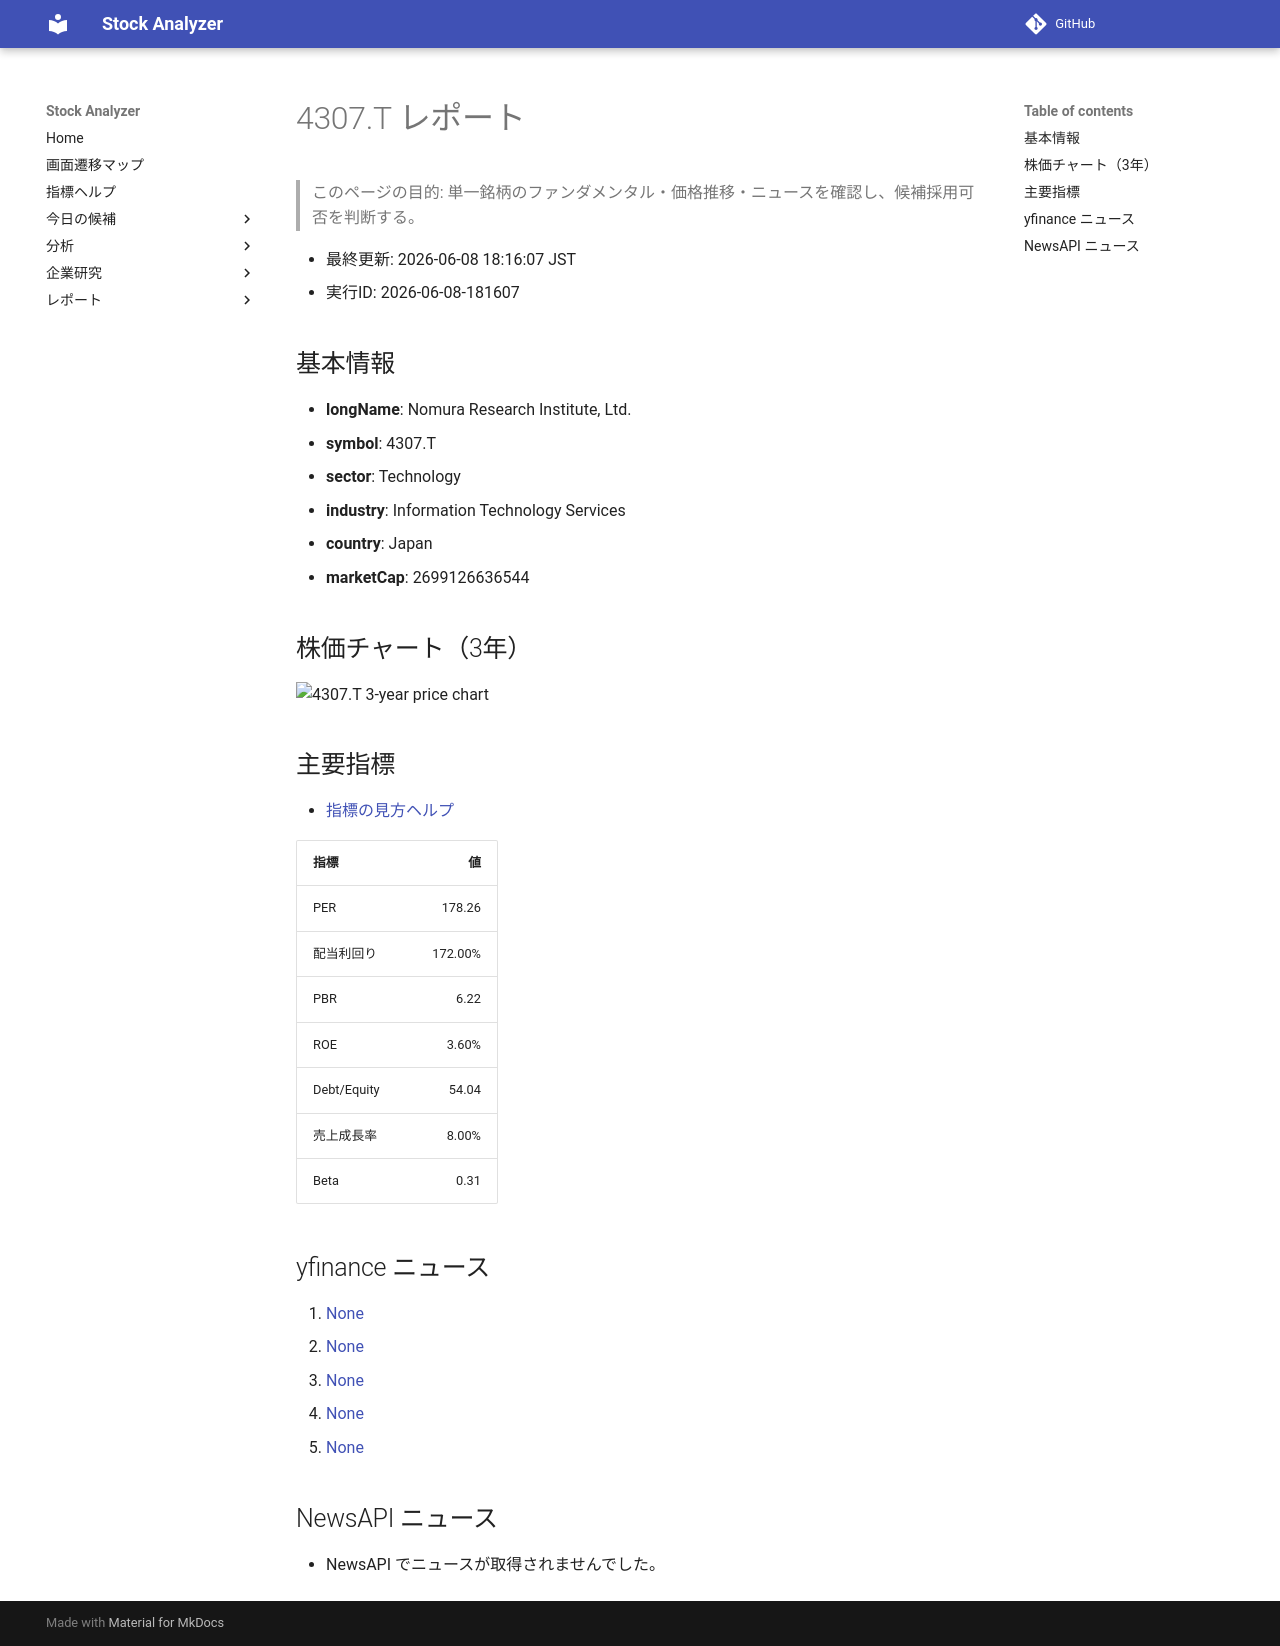

repository: Yumi-note/Making-APP · page: reports/2026-06-08/181607/4307_T/index.html · generator: mkdocs

# 4307.T レポート

> このページの目的: 単一銘柄のファンダメンタル・価格推移・ニュースを確認し、候補採用可否を判断する。

- 最終更新: 2026-06-08 18:16:07 JST
- 実行ID: 2026-06-08-181607

## 基本情報

- **longName**: Nomura Research Institute, Ltd.
- **symbol**: 4307.T
- **sector**: Technology
- **industry**: Information Technology Services
- **country**: Japan
- **marketCap**: 2699126636544

## 株価チャート（3年）

![4307.T 3-year price chart](4307_T_3y.png)

## 主要指標

- [指標の見方ヘルプ](../../../../indicators.md)

| 指標 | 値 |
|---|---:|
| PER | 178.26 |
| 配当利回り | 172.00% |
| PBR | 6.22 |
| ROE | 3.60% |
| Debt/Equity | 54.04 |
| 売上成長率 | 8.00% |
| Beta | 0.31 |

## yfinance ニュース

1. [None](None)
2. [None](None)
3. [None](None)
4. [None](None)
5. [None](None)

## NewsAPI ニュース

- NewsAPI でニュースが取得されませんでした。
